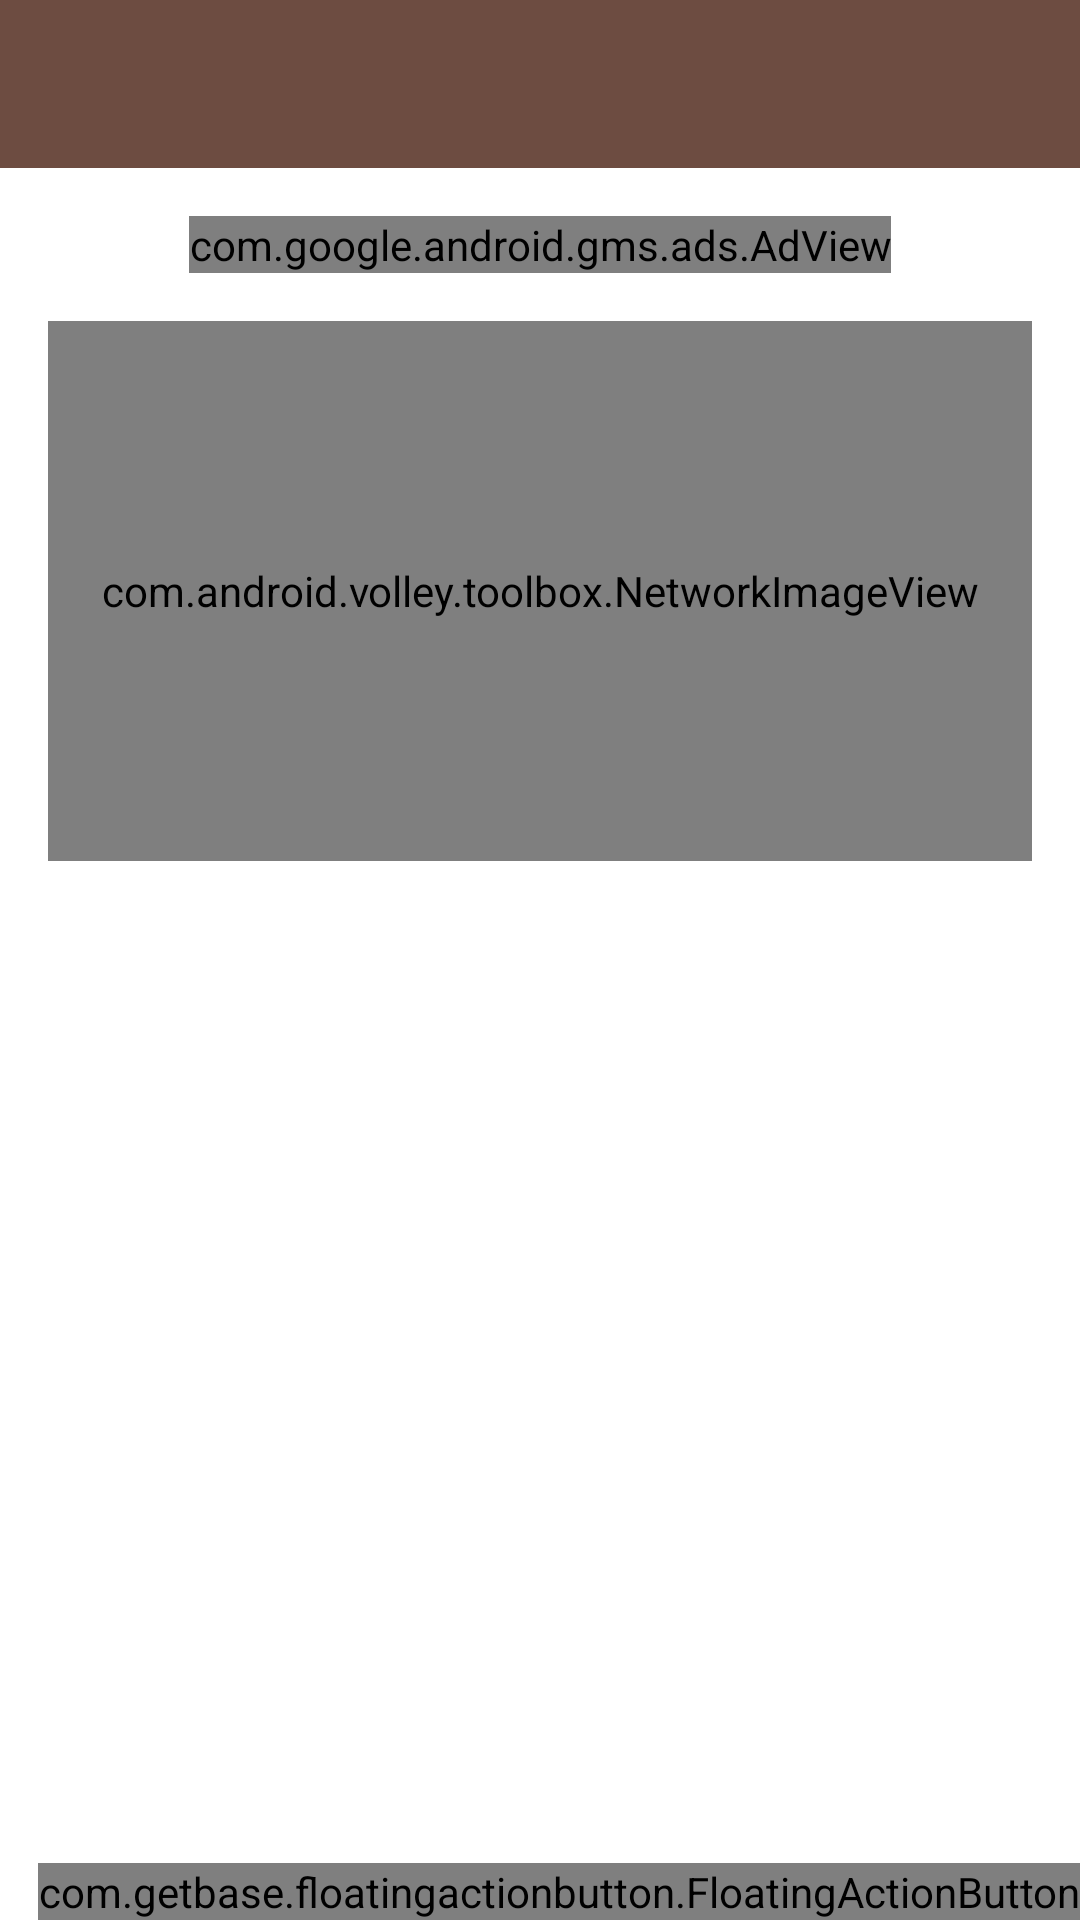

The Android layout XML behind this screen, and the referenced resources:
<!-- AndroidManifest.xml: application theme AppTheme -->
<!-- res/layout/activity_detail.xml -->
<RelativeLayout
    xmlns:android="http://schemas.android.com/apk/res/android"
    xmlns:app="http://schemas.android.com/apk/res-auto"
    xmlns:tools="http://schemas.android.com/tools"
    android:id="@+id/drawer_layout2"
    android:layout_width="match_parent"
    android:layout_height="match_parent"
    xmlns:ads="http://schemas.android.com/apk/res-auto"
    android:orientation="vertical"
    android:background="@android:color/white"
    tools:context=".ui.DetailActivity">

           <LinearLayout
               android:layout_width="match_parent"
               android:layout_height="match_parent"
               android:orientation="vertical">

                   <android.support.v7.widget.Toolbar
                       android:id="@+id/app_bar"
                       android:layout_width="match_parent"
                       android:layout_height="wrap_content"
                       android:background="@color/colorPrimary"
                       android:minHeight="?attr/actionBarSize"
                       app:theme="@style/ThemeOverlay.AppCompat.Dark.ActionBar" />

                   <com.google.android.gms.ads.AdView
                       android:layout_marginTop="@dimen/activity_vertical_margin"
                       android:id="@+id/adView"
                       android:layout_width="wrap_content"
                       android:layout_height="wrap_content"
                       android:layout_gravity="center"
                       ads:adSize="BANNER"
                       ads:adUnitId="@string/banner_ad_unit_id">
                   </com.google.android.gms.ads.AdView>

               <ScrollView
                   android:layout_margin="@dimen/activity_horizontal_margin"
                   android:layout_width="match_parent"
                   android:layout_height="match_parent">

                    <LinearLayout
                        android:layout_width="match_parent"
                        android:layout_height="match_parent"
                        android:orientation="vertical">

                        <com.android.volley.toolbox.NetworkImageView
                           android:layout_width="match_parent"
                            android:layout_height="180dp"
                            android:src="@drawable/placeholder"
                            android:id="@+id/thumbnail"/>

                        <TextView android:layout_marginTop="@dimen/activity_horizontal_margin"

                            android:layout_width="match_parent"
                            android:layout_height="wrap_content"
                            android:textStyle="bold"
                            android:textColor="@color/colorPrimary"
                            android:textSize="20sp"
                            android:id="@+id/nama"/>

                        <TextView
                            android:layout_marginTop="5dp"
                            android:layout_width="match_parent"
                            android:layout_height="wrap_content"
                            android:textSize="16sp"
                            android:id="@+id/desc"/>
                    </LinearLayout>


               </ScrollView>
           </LinearLayout>


    <com.getbase.floatingactionbutton.FloatingActionButton
        android:layout_width="wrap_content"
        android:id="@+id/fab"
        app:fab_colorNormal="@color/colorAccent"
        app:fab_colorPressed="@color/colorPrimary"
        android:layout_alignParentRight="true"
        app:fab_icon="@drawable/car"
        android:layout_alignParentEnd="true"
        android:layout_alignParentBottom="true"
        android:layout_height="wrap_content" />



</RelativeLayout>
<!-- resources referenced by this layout -->
<resources>
  <color name="colorAccent">#795548</color>
  <color name="colorPrimary">#6D4C41</color>
  <dimen name="activity_horizontal_margin">16dp</dimen>
  <dimen name="activity_vertical_margin">16dp</dimen>
  <!-- drawable car: png bitmap (drawable-hdpi, 16155 bytes) -->
  <!-- drawable placeholder: png bitmap (drawable, 2196 bytes) -->
  <string name="banner_ad_unit_id">ca-app-pub-8296380544960186/4338555753 </string>
  <style name="AppTheme" parent="Theme.AppCompat.Light.NoActionBar">
          
          <item name="colorPrimaryDark">@color/colorPrimaryDark</item>
          <item name="colorPrimary">@color/colorPrimary</item>
          <item name="colorAccent">@color/colorAccent</item>
          <item name="android:textColorPrimary">@color/colorTextPrimary</item>
          <item name="android:textColorSecondary">@color/colorTextSecondary</item>
      </style>
  <color name="colorPrimaryDark">#5D4037</color>
  <color name="colorTextPrimary">#212121</color>
  <color name="colorTextSecondary">#727272</color>
</resources>
